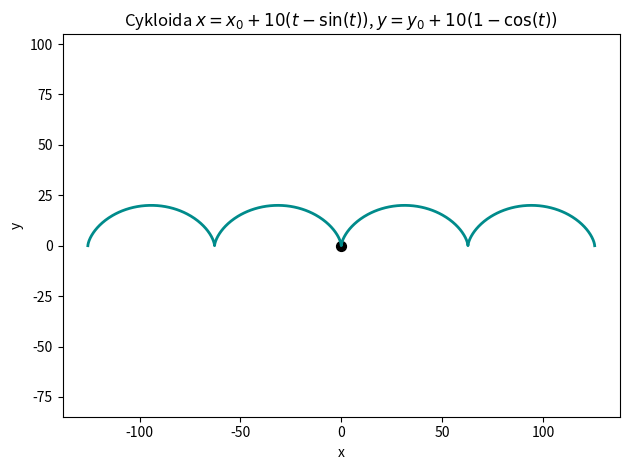

Generate this figure with matplotlib:
# Nakresli cykloidu
# jde pouze parametricky


import numpy as np
import matplotlib.pyplot as plt

# parametry
r = 10 # polomer kruznice
x0, y0 = 0, 0 # pocatek

t = np.linspace(-4*np.pi, 4*np.pi, 1000) # uhel otoceni 

# soustava
ox = x0 + r*(t-np.sin(t))
oy = y0 + r*(1-np.cos(t)) 

# Vykresleni Cykloidy
 
plt.plot(ox, oy, color='darkcyan', linewidth=2)
plt.scatter(x0, y0, color='black', s=50)
plt.xlabel('x')
plt.ylabel('y')
plt.title(rf'Cykloida $x = x_0 + {r}(t - \sin(t))$, $y = y_0 + {r}(1 - \cos(t))$', fontsize=12)
plt.axis('equal') # jinak se graf protahne/zhusti

plt.tight_layout()
plt.show()
